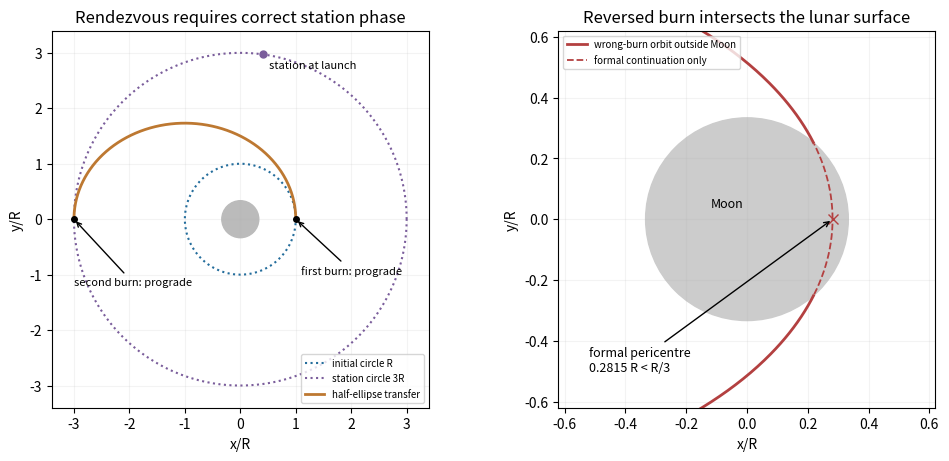

Here is the Python script that generated this plot: (Note: this script raises an exception after producing the figure.)
"""Original Hohmann and wrong-burn geometry; Python 3.14, NumPy, Matplotlib."""
from pathlib import Path
import numpy as np
import matplotlib
matplotlib.use('Agg')
import matplotlib.pyplot as plt
from matplotlib.patches import Circle
plt.rcParams.update({'font.size':10,'figure.facecolor':'white','axes.facecolor':'white','savefig.facecolor':'white'})
t=np.linspace(0,2*np.pi,1200);arc=np.linspace(0,np.pi,600);alpha=3;lead=np.pi-np.pi*((1+alpha)/(2*alpha))**1.5
q=3-2*np.sqrt(2);e=1-q;rp=3*q/(1+e);bad_a=(3+rp)/2;bad_c=(rp-3)/2;bad_b=np.sqrt(3*rp)
fig,axs=plt.subplots(1,2,figsize=(10,4.5),layout='constrained');ax=axs[0]
ax.plot(np.cos(t),np.sin(t),color='#246d9c',ls=':',label='initial circle R');ax.plot(3*np.cos(t),3*np.sin(t),color='#7a5d9b',ls=':',label='station circle 3R');ax.plot(-1+2*np.cos(arc),np.sqrt(3)*np.sin(arc),color='#bd7831',lw=2,label='half-ellipse transfer');ax.add_patch(Circle((0,0),1/3,color='#bbbbbb'));ax.plot([1,-3],[0,0],'ko',ms=4)
ax.annotate('first burn: prograde',xy=(1,0),xytext=(1.1,-1.0),arrowprops={'arrowstyle':'->'},fontsize=8);ax.annotate('second burn: prograde',xy=(-3,0),xytext=(-3,-1.2),arrowprops={'arrowstyle':'->'},fontsize=8)
start=3*np.array([np.cos(lead),np.sin(lead)]);ax.plot(*start,'o',color='#7a5d9b',ms=5);ax.text(start[0]+.1,start[1]-.25,'station at launch',fontsize=8);ax.set(title='Rendezvous requires correct station phase',xlim=(-3.4,3.4),ylim=(-3.4,3.4),xlabel='x/R',ylabel='y/R',aspect='equal');ax.legend(fontsize=7,loc='lower right')
ax=axs[1];xx=bad_c+bad_a*np.cos(t);yy=bad_b*np.sin(t);outside=xx*xx+yy*yy>1/9;ax.plot(xx,np.where(outside,yy,np.nan),color='#b34040',lw=2,label='wrong-burn orbit outside Moon');ax.plot(xx,np.where(~outside,yy,np.nan),color='#b34040',lw=1.3,ls='--',label='formal continuation only');ax.add_patch(Circle((0,0),1/3,color='#cccccc',zorder=0));ax.plot(rp,0,'x',color='#b34040',ms=7);ax.annotate(f'formal pericentre\n{rp:.4f} R < R/3',xy=(rp,0),xytext=(-.52,-.5),arrowprops={'arrowstyle':'->'},fontsize=9);ax.text(-.12,.04,'Moon',fontsize=9);ax.set(xlim=(-.62,.62),ylim=(-.62,.62),aspect='equal',xlabel='x/R',ylabel='y/R',title='Reversed burn intersects the lunar surface');ax.legend(fontsize=7,loc='upper left')
for ax in axs:ax.grid(alpha=.15)
fig.savefig(Path(__file__).stem+'.png',dpi=150,bbox_inches='tight',facecolor='white');plt.close(fig)
